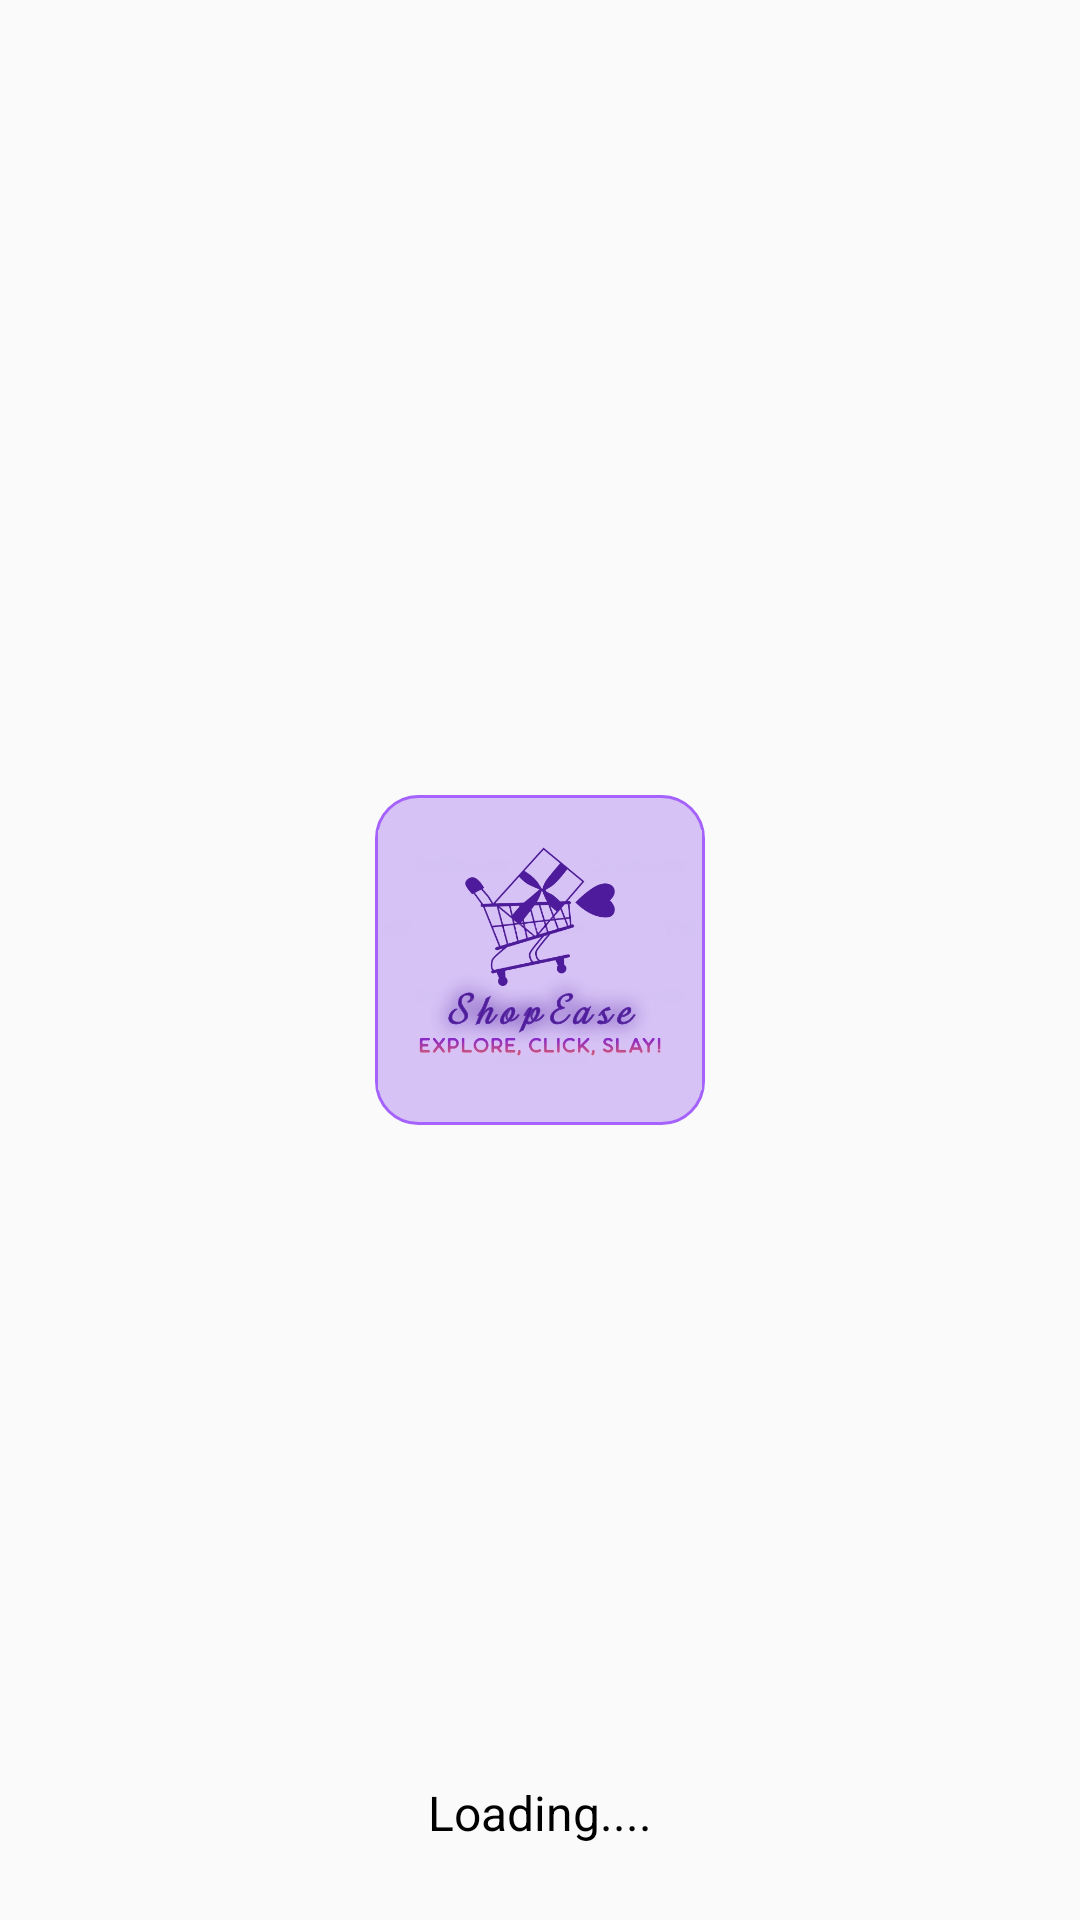

Reconstruct the res/layout file that produces this screen, plus the resources it refers to.
<!-- AndroidManifest.xml: activity theme Theme.AppCompat.Light.NoActionBar -->
<!-- res/layout/activity_loading.xml -->
<?xml version="1.0" encoding="utf-8"?>
<androidx.constraintlayout.widget.ConstraintLayout xmlns:android="http://schemas.android.com/apk/res/android"
    xmlns:app="http://schemas.android.com/apk/res-auto"
    xmlns:tools="http://schemas.android.com/tools"
    android:id="@+id/main"
    android:layout_width="match_parent"
    android:layout_height="match_parent"
    tools:context=".activity.LoadingActivity">

    <ImageView
        android:id="@+id/logo"
        android:layout_width="110dp"
        android:layout_height="110dp"
        android:background="@drawable/logo_background"
        android:padding="1dp"
        app:layout_constraintBottom_toBottomOf="parent"
        app:layout_constraintEnd_toEndOf="parent"
        app:layout_constraintStart_toStartOf="parent"
        app:layout_constraintTop_toTopOf="parent"
        app:srcCompat="@drawable/shopease_logo" />

    <TextView
        android:id="@+id/loadingText"
        android:layout_width="wrap_content"
        android:layout_height="wrap_content"
        android:layout_marginBottom="25dp"
        android:text="Loading...."
        android:textColor="@color/black"
        android:textSize="16sp"
        app:layout_constraintBottom_toBottomOf="parent"
        app:layout_constraintEnd_toEndOf="@+id/logo"
        app:layout_constraintStart_toStartOf="@+id/logo" />
</androidx.constraintlayout.widget.ConstraintLayout>
<!-- resources referenced by this layout -->
<resources>
  <color name="black">#FF000000</color>
  <!-- drawable logo_background (drawable) -->
  <?xml version="1.0" encoding="utf-8"?>
  
  <selector xmlns:android="http://schemas.android.com/apk/res/android">
      <item>
          <shape android:shape="rectangle">
              <solid android:color="#d6c2f5"/>
              <corners android:radius="14dp"/>
              <stroke android:color="@color/category_purple" android:width="1dp"/>
          </shape>
      </item>
  </selector>
  <!-- drawable shopease_logo: png bitmap (drawable, 168580 bytes) -->
  <color name="category_purple">#FFa562fc</color>
</resources>
